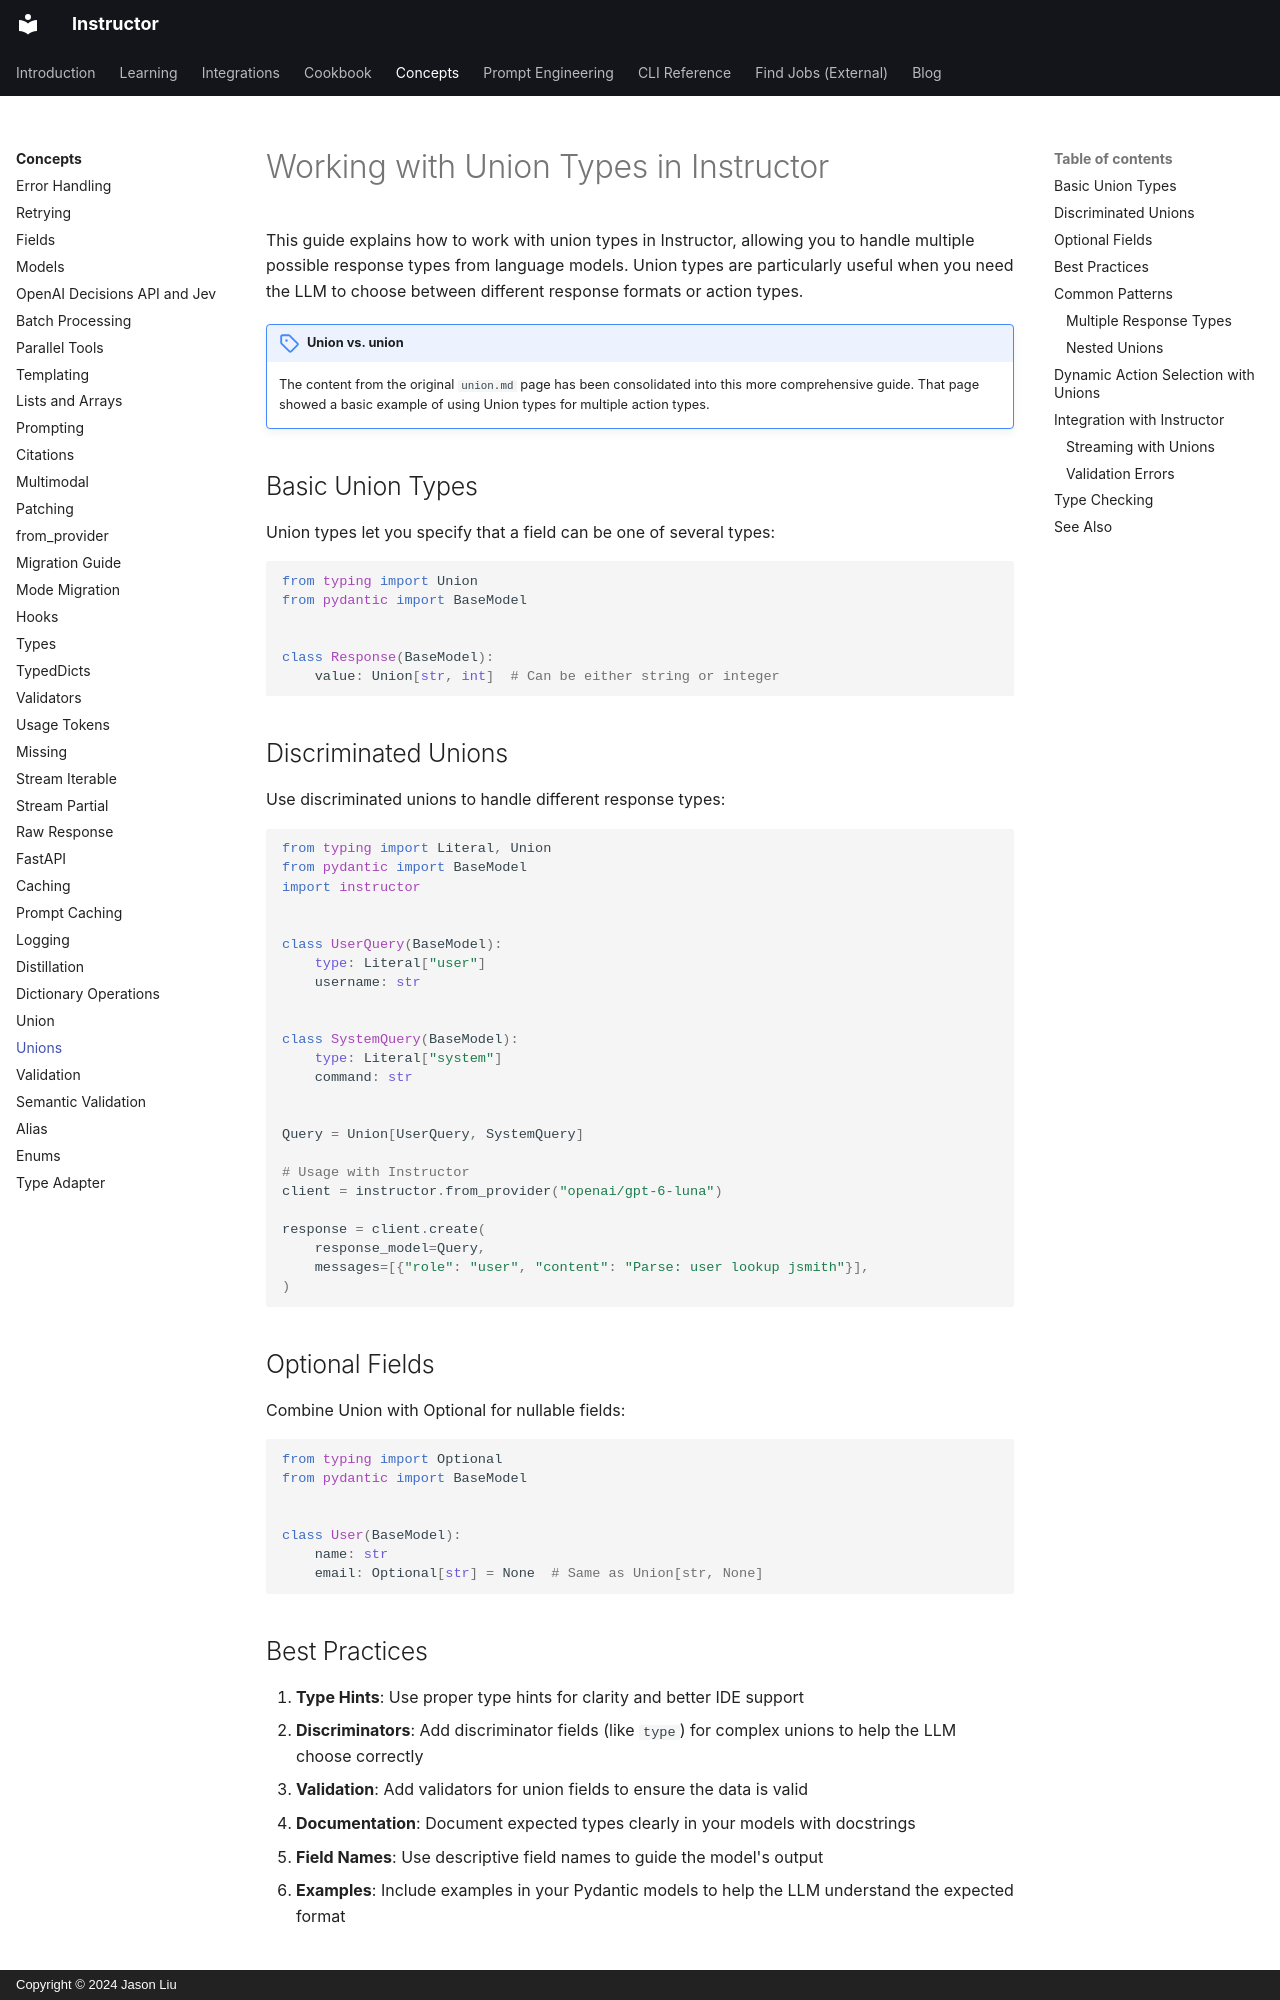

repository: 567-labs/instructor · page: concepts/unions/index.html · generator: mkdocs · copyright: Copyright © 2024 Jason Liu

---
title: Union Types in Instructor
description: Learn how to use Union types to handle multiple possible response types in Instructor
---

# Working with Union Types in Instructor

This guide explains how to work with union types in Instructor, allowing you to handle multiple possible response types from language models. Union types are particularly useful when you need the LLM to choose between different response formats or action types.

!!! note "Union vs. union"
    The content from the original `union.md` page has been consolidated into this more comprehensive guide. That page showed a basic example of using Union types for multiple action types.

## Basic Union Types

Union types let you specify that a field can be one of several types:

```python
from typing import Union
from pydantic import BaseModel


class Response(BaseModel):
    value: Union[str, int]  # Can be either string or integer
```

## Discriminated Unions

Use discriminated unions to handle different response types:

```python
from typing import Literal, Union
from pydantic import BaseModel
import instructor


class UserQuery(BaseModel):
    type: Literal["user"]
    username: str


class SystemQuery(BaseModel):
    type: Literal["system"]
    command: str


Query = Union[UserQuery, SystemQuery]

# Usage with Instructor
client = instructor.from_provider("openai/gpt-6-luna")

response = client.create(
    response_model=Query,
    messages=[{"role": "user", "content": "Parse: user lookup jsmith"}],
)
```

## Optional Fields

Combine Union with Optional for nullable fields:

```python
from typing import Optional
from pydantic import BaseModel


class User(BaseModel):
    name: str
    email: Optional[str] = None  # Same as Union[str, None]
```
